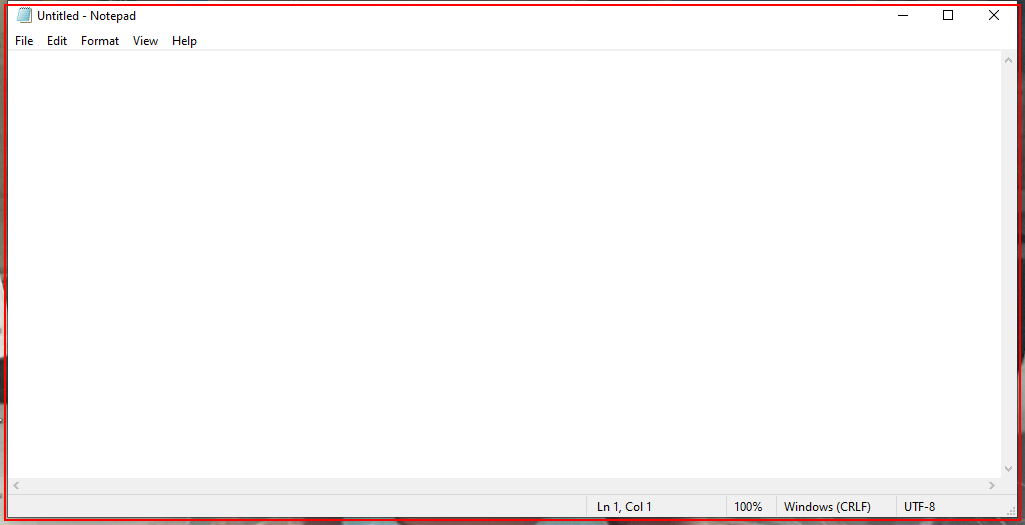
Workflow: Main

Step 1: Open 'notepad.exe Untitled' on the element in window 'Untitled - Notepad' (notepad.exe)

Step 2: type "asasassa" into the editable text 'Text Editor' (no picture)

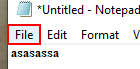
Step 3: click on the menu item 'File'

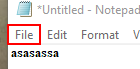
Step 4: click on the menu item 'File'

Step 5: click on 'menu item  Save Ctrl+S' (no picture)

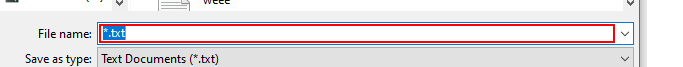
Step 6: type ""super.txt""